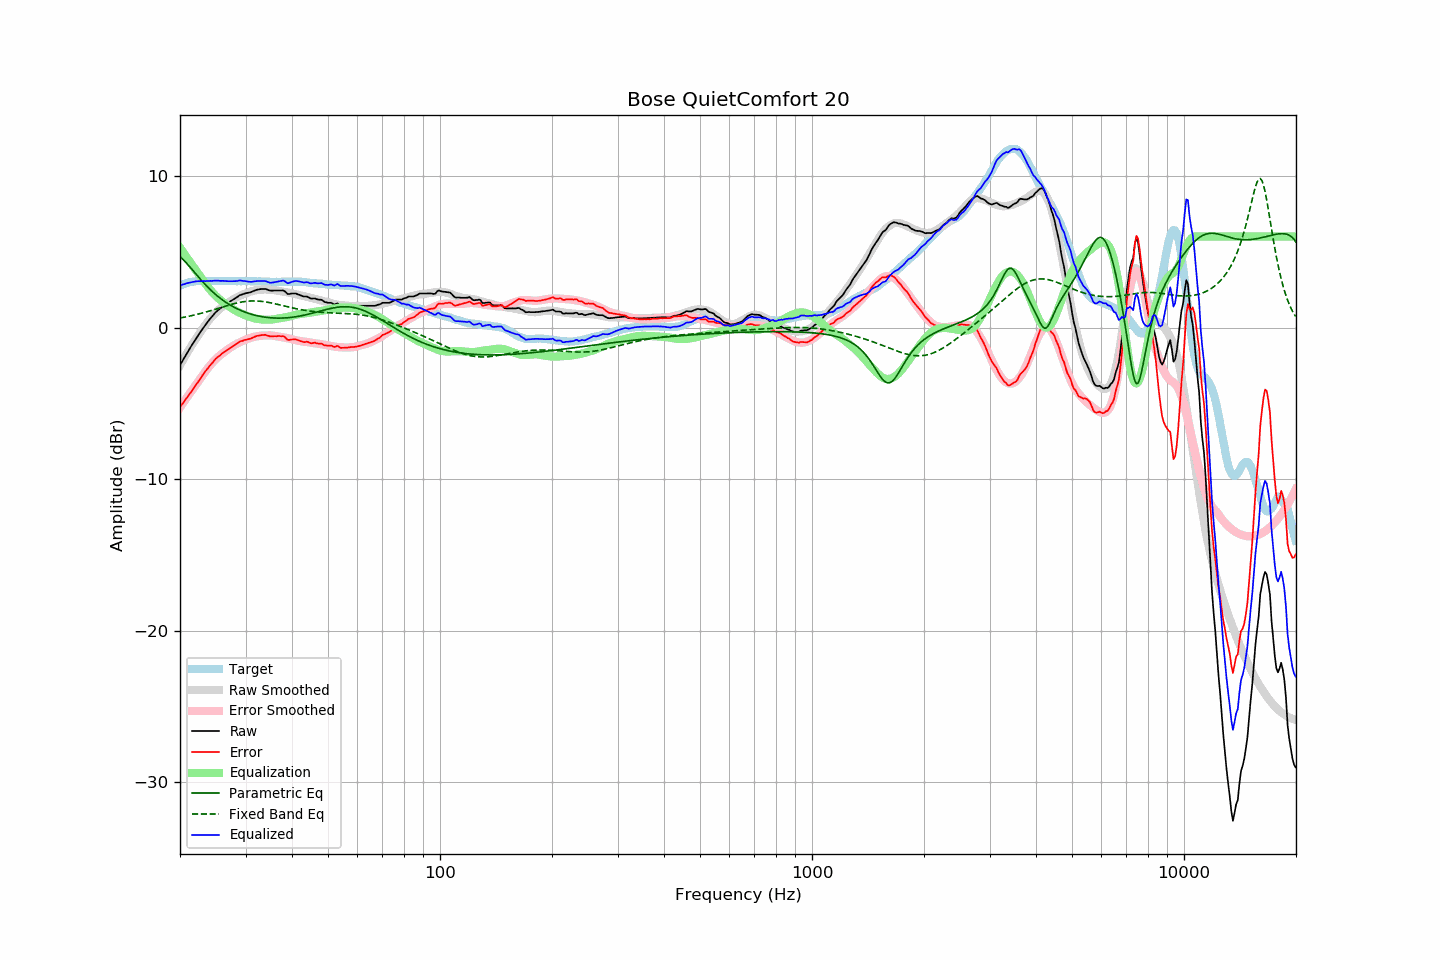

Source data for this figure (header and first rows):
frequency, raw, error, smoothed, error_smoothed, equalization, parametric_eq, fixed_band_eq, equalized_raw, equalized_smoothed, target
20.00, -2.48, -5.23, -2.49, -5.27, 5.27, 4.67, 0.63, 2.79, 2.78, 2.75
20.20, -2.30, -5.10, -2.30, -5.12, 5.12, 4.58, 0.65, 2.82, 2.82, 2.80
20.40, -2.11, -4.96, -2.11, -4.96, 4.96, 4.48, 0.67, 2.85, 2.85, 2.85
20.61, -1.94, -4.82, -1.93, -4.81, 4.81, 4.37, 0.69, 2.87, 2.88, 2.88
20.81, -1.74, -4.67, -1.74, -4.66, 4.66, 4.26, 0.71, 2.92, 2.91, 2.93
21.02, -1.57, -4.53, -1.57, -4.51, 4.51, 4.14, 0.73, 2.94, 2.94, 2.97
21.23, -1.40, -4.38, -1.39, -4.36, 4.36, 4.02, 0.75, 2.96, 2.97, 2.99
21.44, -1.22, -4.23, -1.22, -4.21, 4.21, 3.89, 0.78, 2.98, 2.99, 3.01
21.66, -1.06, -4.09, -1.05, -4.06, 4.06, 3.77, 0.80, 3.00, 3.01, 3.03
21.87, -0.88, -3.92, -0.88, -3.91, 3.91, 3.64, 0.83, 3.03, 3.03, 3.04
22.09, -0.71, -3.77, -0.72, -3.76, 3.76, 3.52, 0.85, 3.05, 3.04, 3.06
22.31, -0.56, -3.63, -0.56, -3.62, 3.62, 3.40, 0.88, 3.05, 3.06, 3.07
22.54, -0.41, -3.47, -0.40, -3.46, 3.46, 3.27, 0.91, 3.06, 3.06, 3.07
22.76, -0.24, -3.31, -0.24, -3.31, 3.31, 3.15, 0.93, 3.07, 3.07, 3.07
22.99, -0.10, -3.15, -0.09, -3.16, 3.16, 3.03, 0.96, 3.06, 3.07, 3.06
23.22, 0.05, -3.00, 0.06, -3.01, 3.01, 2.92, 0.99, 3.06, 3.07, 3.06
23.45, 0.20, -2.86, 0.20, -2.87, 2.87, 2.80, 1.02, 3.06, 3.07, 3.06
23.69, 0.34, -2.72, 0.35, -2.73, 2.73, 2.69, 1.05, 3.07, 3.07, 3.07
23.92, 0.49, -2.58, 0.48, -2.59, 2.59, 2.59, 1.08, 3.08, 3.07, 3.07
24.16, 0.62, -2.46, 0.61, -2.46, 2.46, 2.48, 1.11, 3.08, 3.07, 3.07
24.40, 0.74, -2.35, 0.73, -2.34, 2.34, 2.38, 1.14, 3.07, 3.07, 3.08
24.65, 0.86, -2.21, 0.85, -2.22, 2.22, 2.29, 1.18, 3.08, 3.07, 3.07
24.89, 0.99, -2.09, 0.96, -2.11, 2.11, 2.19, 1.21, 3.10, 3.07, 3.07
25.14, 1.09, -1.99, 1.07, -2.01, 2.01, 2.10, 1.24, 3.09, 3.07, 3.07
25.39, 1.18, -1.91, 1.16, -1.91, 1.91, 2.02, 1.27, 3.09, 3.08, 3.08
25.65, 1.25, -1.83, 1.25, -1.82, 1.82, 1.93, 1.31, 3.08, 3.08, 3.08
25.91, 1.34, -1.73, 1.34, -1.74, 1.74, 1.85, 1.34, 3.08, 3.08, 3.07
26.16, 1.43, -1.64, 1.42, -1.65, 1.65, 1.77, 1.37, 3.08, 3.08, 3.07
26.43, 1.49, -1.58, 1.50, -1.57, 1.57, 1.70, 1.40, 3.07, 3.07, 3.07
26.69, 1.56, -1.50, 1.58, -1.50, 1.50, 1.63, 1.44, 3.06, 3.07, 3.07
26.96, 1.63, -1.44, 1.65, -1.42, 1.42, 1.56, 1.47, 3.05, 3.07, 3.08
27.23, 1.70, -1.37, 1.72, -1.35, 1.35, 1.50, 1.50, 3.05, 3.07, 3.08
27.50, 1.77, -1.30, 1.79, -1.28, 1.28, 1.44, 1.53, 3.05, 3.07, 3.08
27.77, 1.84, -1.23, 1.86, -1.21, 1.21, 1.38, 1.56, 3.05, 3.07, 3.07
28.05, 1.90, -1.16, 1.92, -1.15, 1.15, 1.32, 1.58, 3.05, 3.07, 3.07
28.33, 1.97, -1.08, 1.98, -1.09, 1.09, 1.27, 1.61, 3.06, 3.06, 3.05
28.62, 2.04, -1.01, 2.03, -1.03, 1.03, 1.21, 1.63, 3.08, 3.06, 3.05
28.90, 2.12, -0.94, 2.08, -0.98, 0.98, 1.17, 1.66, 3.11, 3.06, 3.06
29.19, 2.16, -0.89, 2.13, -0.93, 0.93, 1.12, 1.68, 3.10, 3.06, 3.05
29.48, 2.19, -0.88, 2.18, -0.88, 0.88, 1.08, 1.70, 3.08, 3.06, 3.07
29.78, 2.23, -0.83, 2.22, -0.84, 0.84, 1.03, 1.71, 3.07, 3.06, 3.06
30.08, 2.26, -0.81, 2.26, -0.79, 0.79, 0.99, 1.72, 3.06, 3.06, 3.07
30.38, 2.28, -0.77, 2.30, -0.75, 0.75, 0.96, 1.74, 3.04, 3.06, 3.06
30.68, 2.30, -0.75, 2.34, -0.72, 0.72, 0.92, 1.75, 3.02, 3.06, 3.06
30.99, 2.33, -0.72, 2.38, -0.68, 0.68, 0.89, 1.75, 3.01, 3.06, 3.06
31.30, 2.37, -0.68, 2.41, -0.65, 0.65, 0.86, 1.75, 3.02, 3.06, 3.05
31.61, 2.42, -0.63, 2.44, -0.62, 0.62, 0.83, 1.76, 3.04, 3.05, 3.05
31.93, 2.46, -0.59, 2.46, -0.59, 0.59, 0.80, 1.75, 3.06, 3.05, 3.05
32.24, 2.49, -0.55, 2.47, -0.57, 0.57, 0.78, 1.75, 3.07, 3.05, 3.04
32.57, 2.51, -0.54, 2.49, -0.56, 0.56, 0.76, 1.74, 3.07, 3.04, 3.05
32.89, 2.53, -0.51, 2.50, -0.54, 0.54, 0.73, 1.73, 3.08, 3.04, 3.05
33.22, 2.54, -0.49, 2.51, -0.53, 0.53, 0.72, 1.72, 3.08, 3.04, 3.04
33.55, 2.54, -0.49, 2.51, -0.52, 0.52, 0.70, 1.71, 3.07, 3.03, 3.03
33.89, 2.54, -0.48, 2.51, -0.52, 0.52, 0.68, 1.69, 3.07, 3.03, 3.02
34.23, 2.51, -0.52, 2.51, -0.52, 0.52, 0.67, 1.68, 3.03, 3.03, 3.03
34.57, 2.47, -0.55, 2.50, -0.52, 0.52, 0.66, 1.66, 2.99, 3.02, 3.02
34.92, 2.43, -0.58, 2.50, -0.52, 0.52, 0.65, 1.64, 2.95, 3.02, 3.02
35.27, 2.43, -0.58, 2.49, -0.52, 0.52, 0.64, 1.62, 2.96, 3.02, 3.02
35.62, 2.43, -0.58, 2.48, -0.54, 0.54, 0.63, 1.59, 2.97, 3.02, 3.01
35.97, 2.44, -0.57, 2.46, -0.55, 0.55, 0.63, 1.57, 3.00, 3.02, 3.01
... 635 more rows
